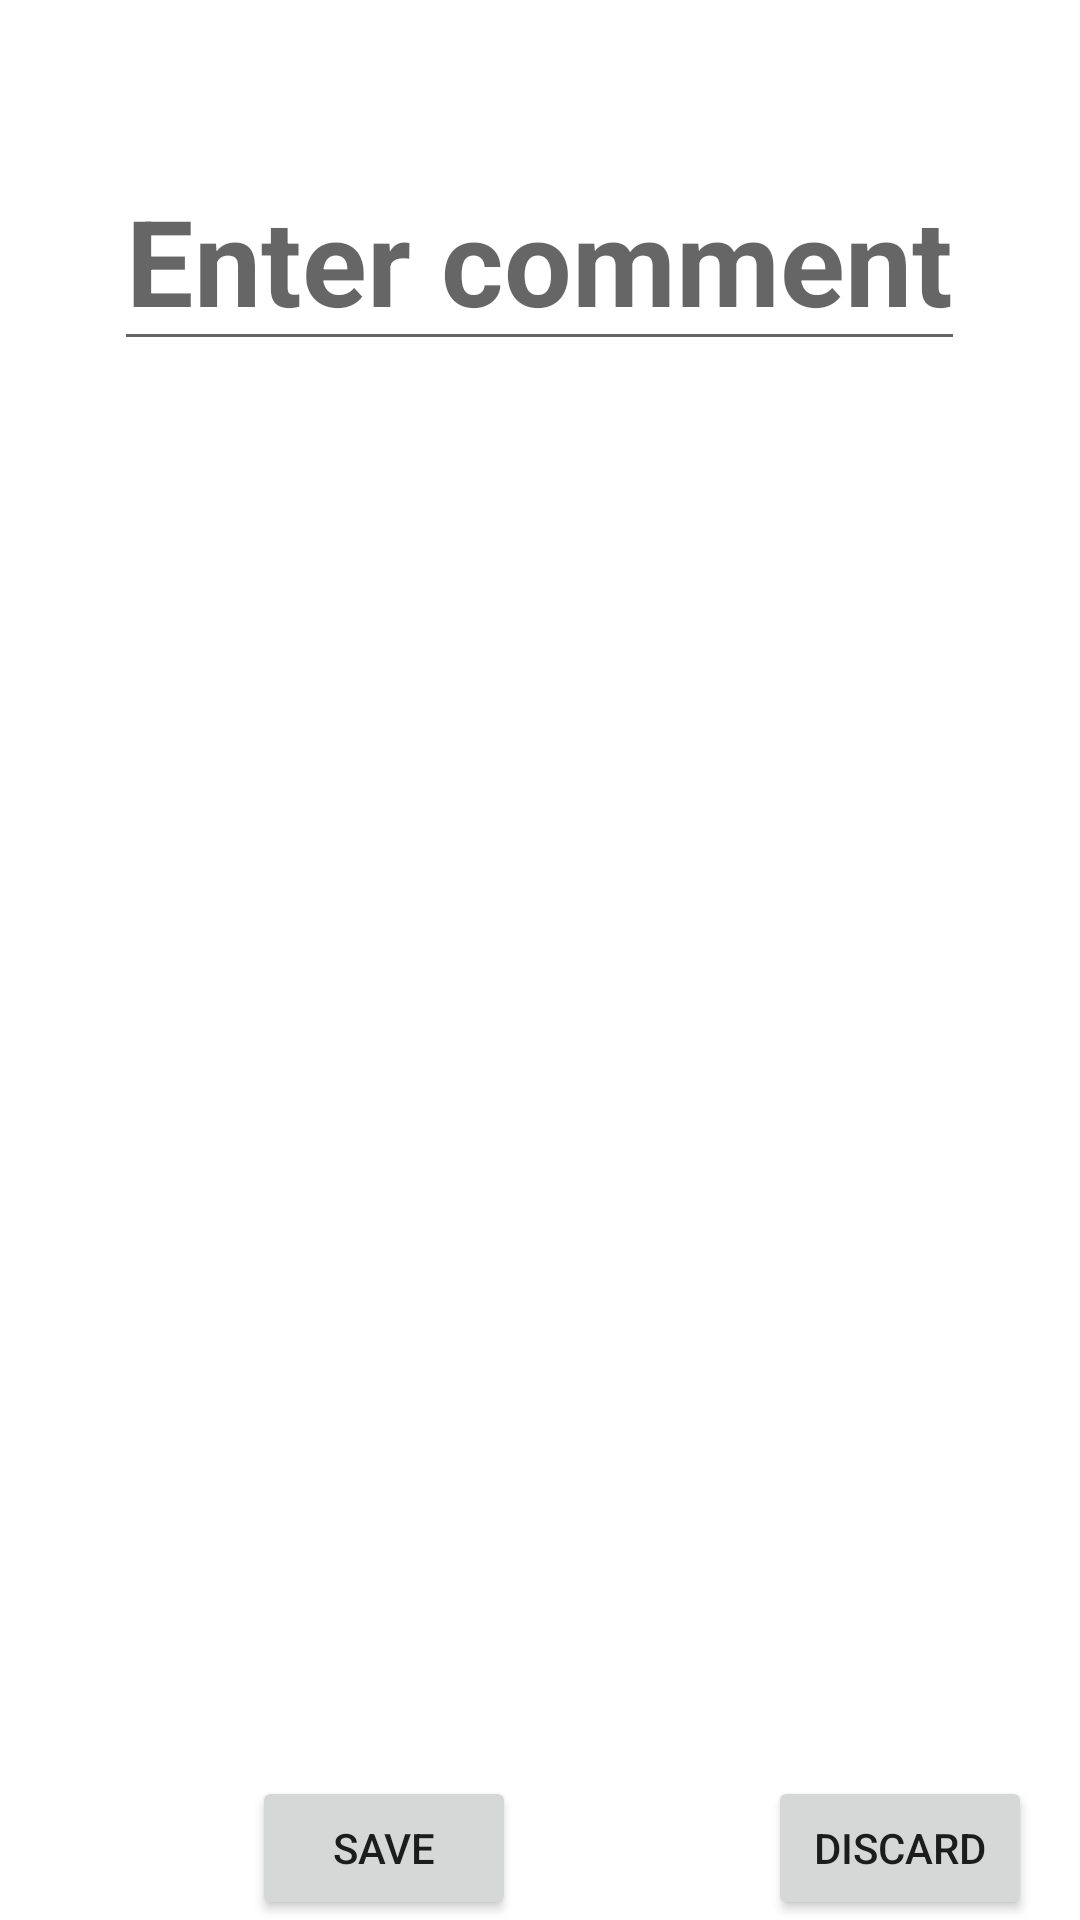

Layout XML and referenced resources for this Android screen:
<!-- AndroidManifest.xml: application theme Theme.User_data -->
<!-- res/layout/activity_comment.xml -->
<?xml version="1.0" encoding="utf-8"?>
<LinearLayout
    xmlns:android="http://schemas.android.com/apk/res/android"
    xmlns:app="http://schemas.android.com/apk/res-auto"
    xmlns:tools="http://schemas.android.com/tools"
    android:layout_width="match_parent"
    android:layout_height="match_parent"
    android:orientation="vertical"
    tools:context=".CommentActivity">
    <EditText
        android:id="@+id/comment"
        style="@style/EditTextStyle"
        android:hint="Enter comment"/>

    <androidx.constraintlayout.widget.ConstraintLayout
        android:id="@+id/container1"
        android:layout_width="match_parent"
        android:layout_height="0dp"
        android:layout_weight="1"
        android:gravity="bottom"
        android:orientation="horizontal">

        <Button
            android:id="@+id/buttonSave"
            android:layout_width="wrap_content"
            android:layout_height="wrap_content"
            android:text="Save"
            app:layout_constraintRight_toLeftOf="@id/buttonDiscard"
            app:layout_constraintLeft_toLeftOf="parent"
            app:layout_constraintBottom_toBottomOf="parent" />

        <Button
            android:id="@+id/buttonDiscard"
            android:layout_width="wrap_content"
            android:layout_height="wrap_content"
            android:layout_marginEnd="16dp"
            android:text="Discard"
            app:layout_constraintBottom_toBottomOf="parent"
            app:layout_constraintRight_toRightOf="parent" />
    </androidx.constraintlayout.widget.ConstraintLayout>

</LinearLayout>
<!-- resources referenced by this layout -->
<resources>
  <style name="EditTextStyle">
          <item name="android:layout_width">wrap_content</item>
          <item name="android:layout_height">wrap_content</item>
          <item name="android:textSize">40sp</item>
          <item name="android:paddingTop">60dp</item>
          <item name="android:layout_gravity">center</item>
          <item name="android:textStyle">bold</item>
          <item name="layout_constraintBottom_toBottomOf">parent</item>
          <item name="layout_constraintLeft_toLeftOf">parent</item>
          <item name="layout_constraintRight_toRightOf">parent</item>
          <item name="layout_constraintTop_toTopOf">parent</item>
      </style>
  <style name="Theme.User_data" parent="Theme.MaterialComponents.DayNight.DarkActionBar">
          
          <item name="colorPrimary">@color/purple_500</item>
          <item name="colorPrimaryVariant">@color/purple_700</item>
          <item name="colorOnPrimary">@color/white</item>
          
          <item name="colorSecondary">@color/teal_200</item>
          <item name="colorSecondaryVariant">@color/teal_700</item>
          <item name="colorOnSecondary">@color/black</item>
          
          <item name="android:statusBarColor" tools:targetApi="l">?attr/colorPrimaryVariant</item>
          
      </style>
  <!-- not gathered from this repository: default colours our renderer supplied (Android Studio template values) -->
  <color name="purple_500">#FF6200EE</color>
  <color name="purple_700">#FF3700B3</color>
  <color name="teal_200">#FF03DAC5</color>
  <color name="teal_700">#FF018786</color>
  <color name="black">#FF000000</color>
  <color name="white">#FFFFFFFF</color>
</resources>
